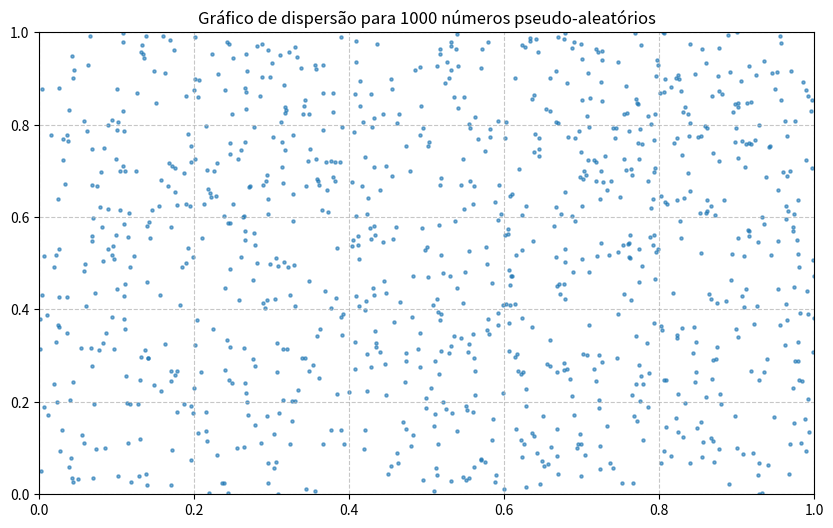

The script that saved this image:
# seed = 0 # seed
# 0 <= seed < m

# a # multiplicador
# 0 < a < m

# c # incremento
# 0 <= c < m

# m # modulo
# m > 0

# n # quantidade de números a serem gerados

# pseudo = (a * seed + c) % m

import matplotlib.pyplot as plt


def pseudo_random_generator(seed, a, c, m, n=1000):
    pseudos = []
    pseudo = seed
    for i in range(n):
        pseudo = (a * pseudo + c) % m
        pseudos.append(pseudo)
    return pseudos


def generate_dispersion_graph(pseudos, num_segments=10):
    """
    Generate a dispersion graph for pseudo-random numbers.

    Args:
        pseudos: List of pseudo-random numbers
        num_segments: Number of segments to divide the range into

    Returns:
        matplotlib.figure.Figure: The generated figure
    """
    normalized = [p / max(pseudos) for p in pseudos]

    fig, ax = plt.subplots(figsize=(10, 6))

    # Create n pairs of consecutive numbers
    x_values = normalized[:-1]
    y_values = normalized[1:]

    ax.scatter(x_values, y_values, alpha=0.6, s=5)
    # ax.set_xlabel("X[i]")
    # ax.set_ylabel("X[i+1]")
    ax.set_title("Gráfico de dispersão para 1000 números pseudo-aleatórios")
    ax.grid(True, linestyle="--", alpha=0.7)

    # Set both axes to have the same range
    ax.set_xlim(0, 1)
    ax.set_ylim(0, 1)

    return fig


def write_txt_pseudo_numbers(pseudos):
    with open("pseudos.txt", "w") as f:
        for pseudo in pseudos:
            f.write(f"{pseudo} - ")
    print("Pseudo-random numbers written to pseudos.txt")


SEED = 987654321
A = 214013
C = 2531011
M = 98765432112
print(M)

pseudos = pseudo_random_generator(SEED, A, C, M)
write_txt_pseudo_numbers(pseudos)
generate_dispersion_graph(pseudos)

plt.savefig("dispersion_graph.png", dpi=300, bbox_inches="tight")

amount = 0
for p in pseudos:

    length = len(str(p))
    if length < 10:
        print(length)
        amount += 1
print(amount)
